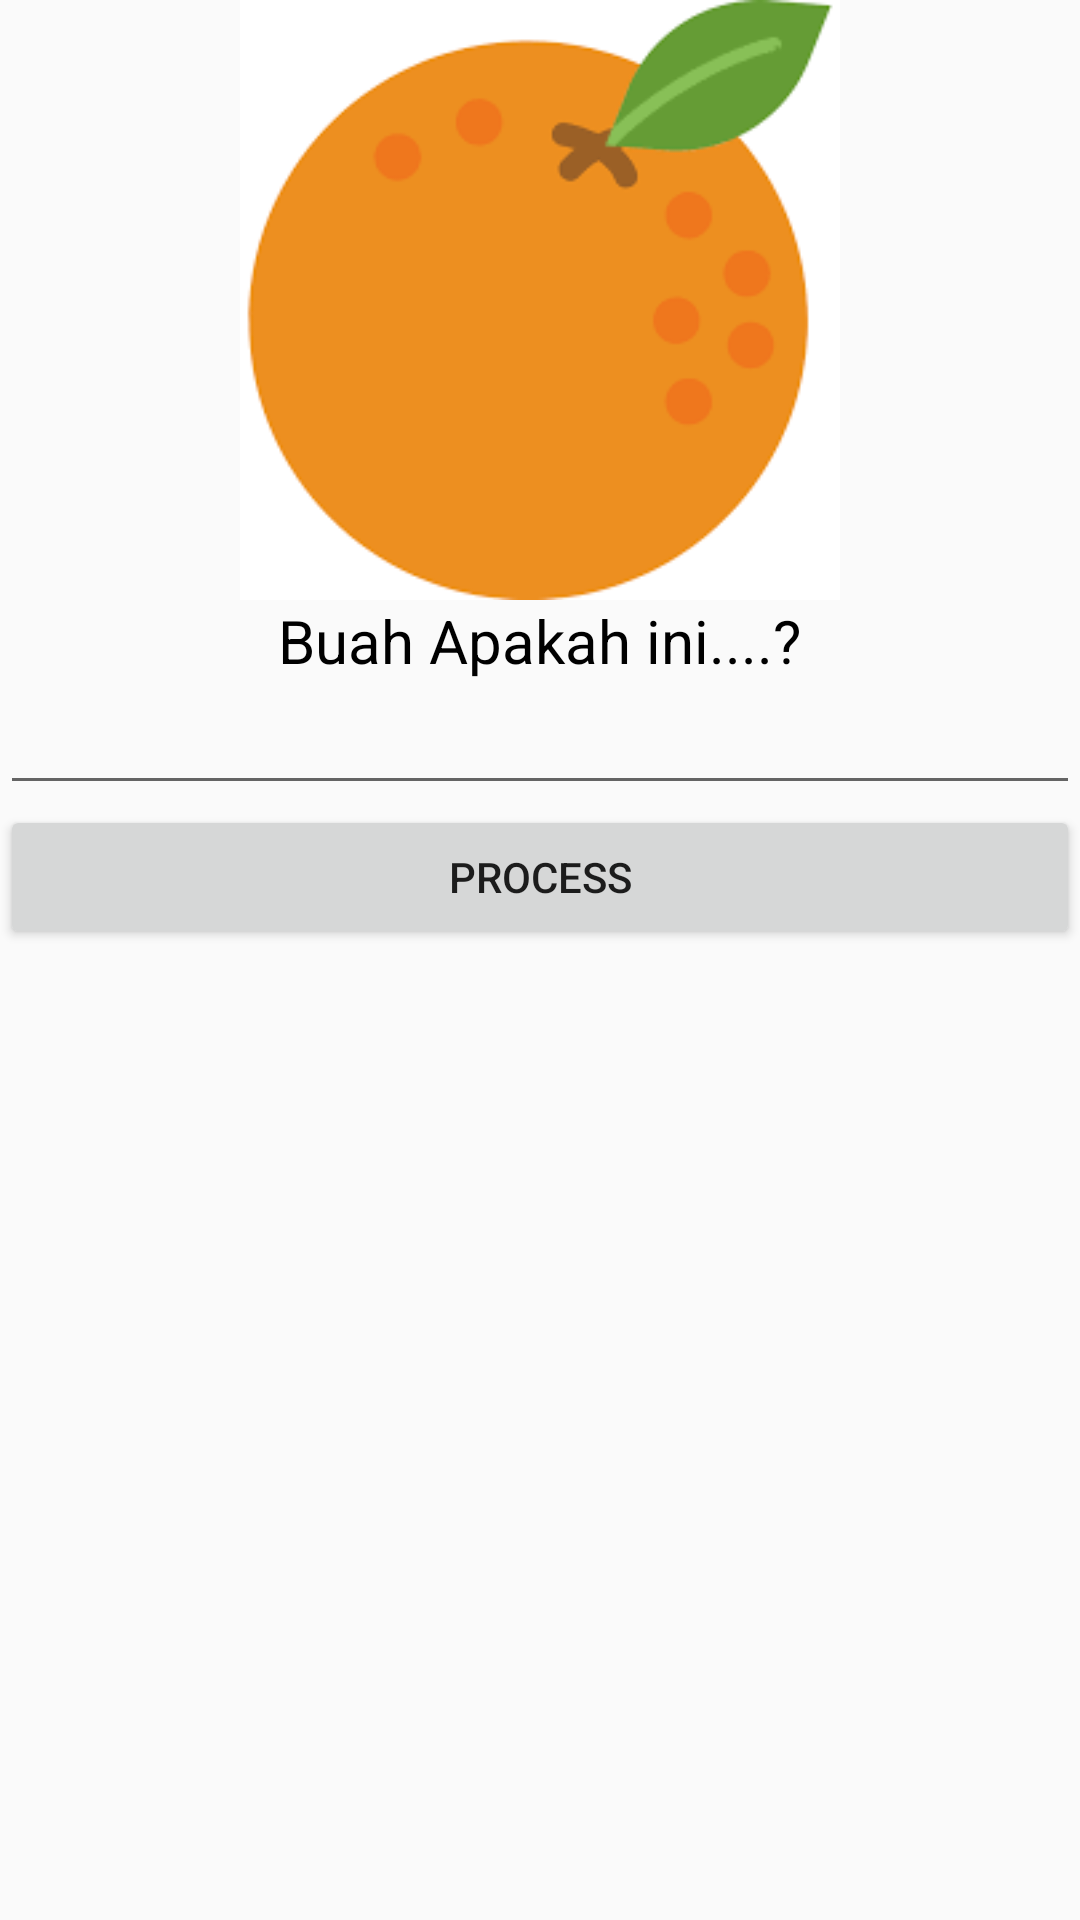

The Android layout XML behind this screen, and the referenced resources:
<!-- AndroidManifest.xml: application theme AppTheme -->
<!-- res/layout/activity_orange.xml -->
<?xml version="1.0" encoding="utf-8"?>
<android.support.constraint.ConstraintLayout
    xmlns:android="http://schemas.android.com/apk/res/android"
    android:layout_width="match_parent"
    android:layout_height="match_parent">

    <LinearLayout
        android:layout_width="match_parent"
        android:layout_height="match_parent"
        android:background="@drawable/ic_launcher_foreground"
        android:orientation="vertical" >

        <ImageView
            android:id="@+id/apple"
            android:layout_width="match_parent"
            android:layout_height="200dp"
            android:layout_gravity="center_horizontal"
            android:onClick="bt_orange"
            android:src="@drawable/images"/>

        <TextView
            android:layout_width="wrap_content"
            android:layout_height="wrap_content"
            android:layout_gravity="center_horizontal"
            android:text="Buah Apakah ini....?"
            android:textColor="@android:color/black"
            android:textSize="20dp"/>

        <EditText
            android:id="@+id/editText"
            android:layout_width="match_parent"
            android:layout_height="wrap_content"
            android:ems="10"
            android:inputType="textPersonName"
            android:textColor="@android:color/darker_gray" />

        <Button
            android:id="@+id/Button"
            android:layout_width="match_parent"
            android:layout_height="wrap_content"
            android:text="PROCESS" />

        <TextView
            android:id="@+id/txt_hasil"
            android:layout_width="match_parent"
            android:layout_height="wrap_content"
            android:textSize="24sp"
            android:layout_margin="20dp" />
    </LinearLayout>
</android.support.constraint.ConstraintLayout>
<!-- resources referenced by this layout -->
<resources>
  <!-- drawable ic_launcher_foreground: png bitmap (mipmap-hdpi, 7388 bytes) -->
  <!-- drawable images: png bitmap (drawable, 3922 bytes) -->
  <style name="AppTheme" parent="Theme.AppCompat.Light.DarkActionBar">
          
          <item name="colorPrimary">@android:color/holo_green_light</item>
          <item name="colorPrimaryDark">@android:color/holo_green_dark</item>
          <item name="colorAccent">@android:color/holo_green_dark</item>
      </style>
</resources>
